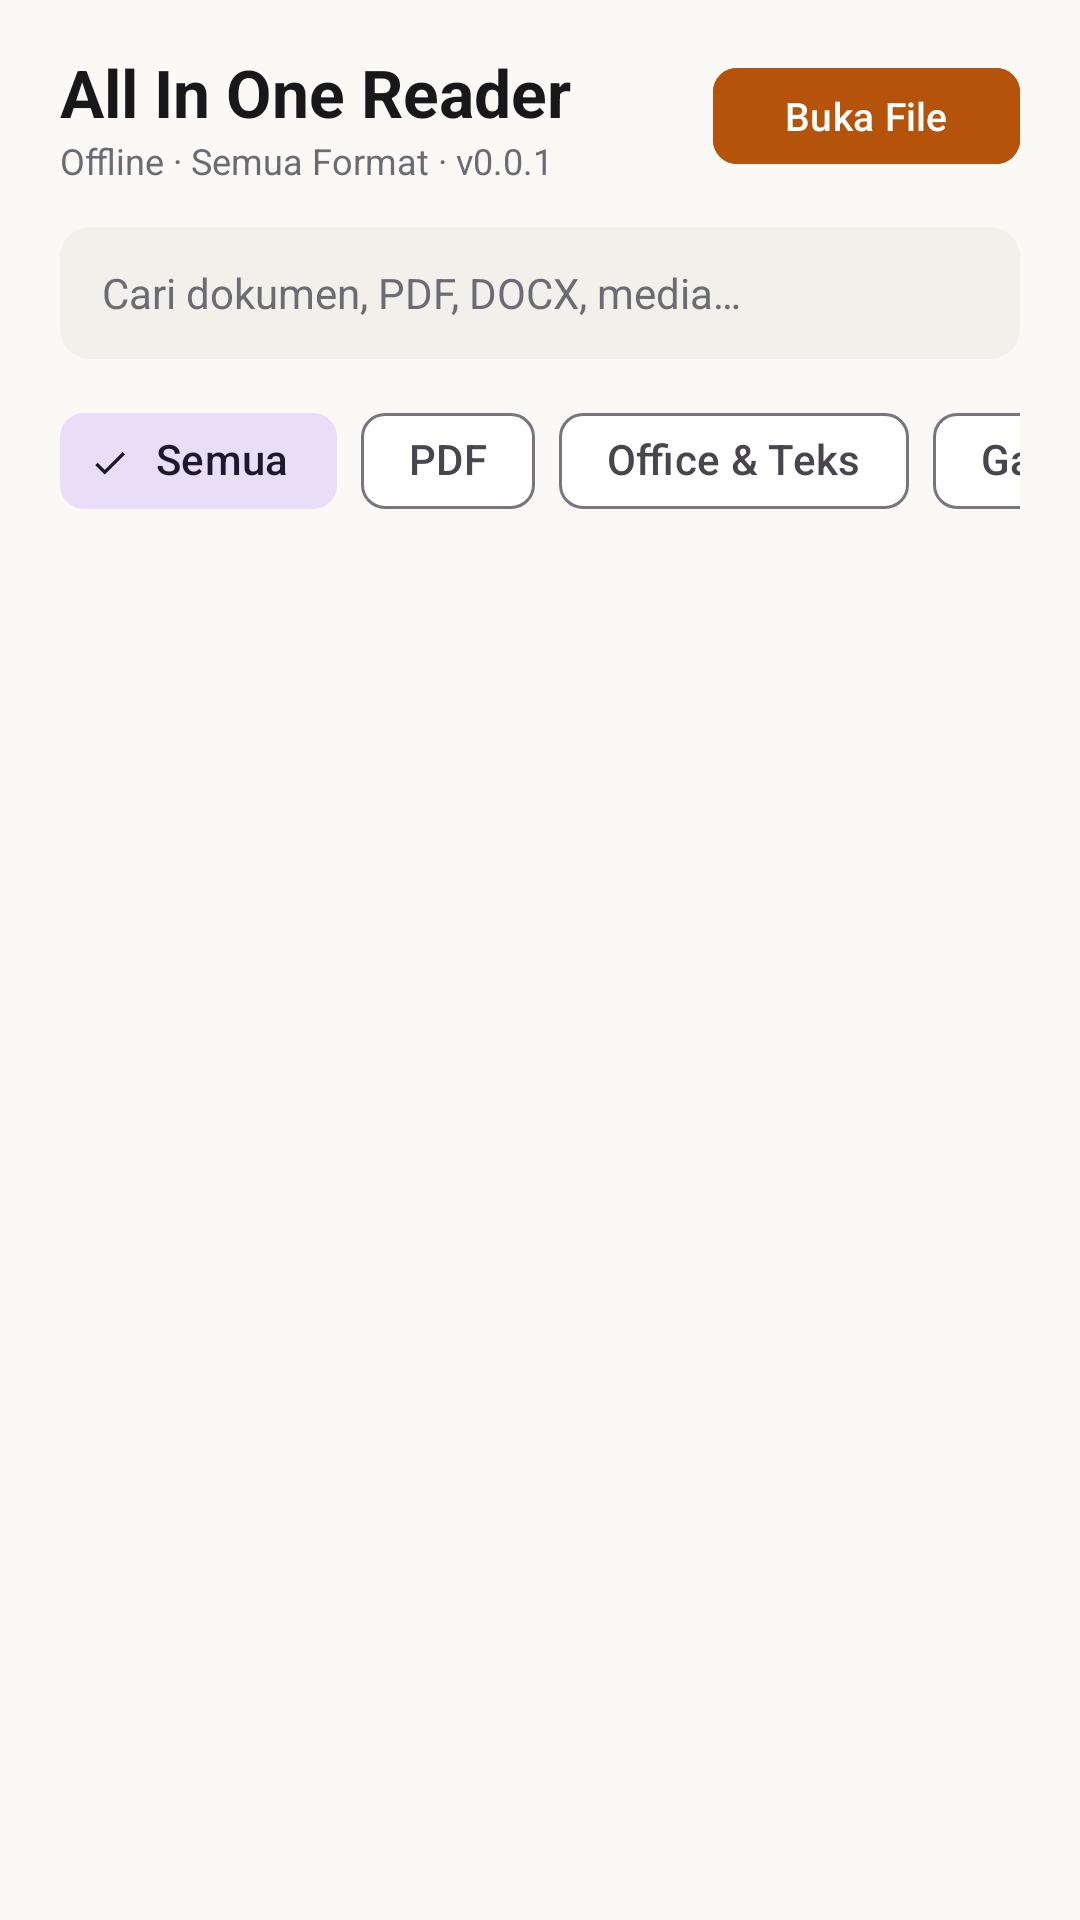

The Android layout XML behind this screen, and the referenced resources:
<!-- AndroidManifest.xml: application theme Theme.AllInOneReader -->
<!-- res/layout/fragment_library.xml -->
<?xml version="1.0" encoding="utf-8"?>
<LinearLayout xmlns:android="http://schemas.android.com/apk/res/android"
    xmlns:app="http://schemas.android.com/apk/res-auto"
    android:layout_width="match_parent"
    android:layout_height="match_parent"
    android:orientation="vertical"
    android:paddingHorizontal="20dp"
    android:paddingTop="16dp">

    <LinearLayout
        android:layout_width="match_parent"
        android:layout_height="wrap_content"
        android:gravity="center_vertical"
        android:orientation="horizontal">

        <LinearLayout
            android:layout_width="0dp"
            android:layout_height="wrap_content"
            android:layout_weight="1"
            android:orientation="vertical">

            <TextView
                android:layout_width="wrap_content"
                android:layout_height="wrap_content"
                android:text="All In One Reader"
                android:textColor="@color/ink_primary"
                android:textSize="22sp"
                android:textStyle="bold" />

            <TextView
                android:layout_width="wrap_content"
                android:layout_height="wrap_content"
                android:text="Offline · Semua Format · v0.0.1"
                android:textColor="@color/ink_secondary"
                android:textSize="12sp" />
        </LinearLayout>

        <com.google.android.material.button.MaterialButton
            android:id="@+id/btnPickFile"
            style="@style/Widget.Material3.Button.TonalButton"
            android:layout_width="wrap_content"
            android:layout_height="40dp"
            android:backgroundTint="@color/accent"
            android:text="@string/open_file"
            android:textColor="@color/on_accent"
            android:textSize="13sp"
            app:cornerRadius="8dp" />
    </LinearLayout>

    <EditText
        android:id="@+id/etSearch"
        android:layout_width="match_parent"
        android:layout_height="44dp"
        android:layout_marginTop="14dp"
        android:background="@drawable/bg_search_bar"
        android:hint="@string/search_hint"
        android:imeOptions="actionSearch"
        android:inputType="text"
        android:paddingHorizontal="14dp"
        android:textColor="@color/ink_primary"
        android:textColorHint="@color/ink_secondary"
        android:textSize="14sp" />

    <HorizontalScrollView
        android:layout_width="match_parent"
        android:layout_height="wrap_content"
        android:layout_marginTop="10dp"
        android:scrollbars="none">

        <com.google.android.material.chip.ChipGroup
            android:id="@+id/chipFilterGroup"
            android:layout_width="wrap_content"
            android:layout_height="wrap_content"
            app:selectionRequired="true"
            app:singleSelection="true">

            <com.google.android.material.chip.Chip
                android:id="@+id/chipAll"
                style="@style/Widget.Material3.Chip.Filter"
                android:layout_width="wrap_content"
                android:layout_height="wrap_content"
                android:checked="true"
                android:text="Semua" />

            <com.google.android.material.chip.Chip
                android:id="@+id/chipPdf"
                style="@style/Widget.Material3.Chip.Filter"
                android:layout_width="wrap_content"
                android:layout_height="wrap_content"
                android:text="PDF" />

            <com.google.android.material.chip.Chip
                android:id="@+id/chipDocs"
                style="@style/Widget.Material3.Chip.Filter"
                android:layout_width="wrap_content"
                android:layout_height="wrap_content"
                android:text="Office &amp; Teks" />

            <com.google.android.material.chip.Chip
                android:id="@+id/chipMedia"
                style="@style/Widget.Material3.Chip.Filter"
                android:layout_width="wrap_content"
                android:layout_height="wrap_content"
                android:text="Gambar &amp; Video" />
        </com.google.android.material.chip.ChipGroup>
    </HorizontalScrollView>

    <TextView
        android:id="@+id/tvEmpty"
        android:layout_width="match_parent"
        android:layout_height="0dp"
        android:layout_weight="1"
        android:gravity="center"
        android:lineSpacingMultiplier="1.35"
        android:text="@string/empty_library"
        android:textColor="@color/ink_secondary"
        android:textSize="14sp"
        android:visibility="gone" />

    <androidx.recyclerview.widget.RecyclerView
        android:id="@+id/rvDocuments"
        android:layout_width="match_parent"
        android:layout_height="0dp"
        android:layout_marginTop="8dp"
        android:layout_weight="1"
        android:clipToPadding="false"
        android:paddingBottom="16dp" />

</LinearLayout>
<!-- resources referenced by this layout -->
<resources>
  <color name="accent">#B45309</color>
  <color name="ink_primary">#18181B</color>
  <color name="ink_secondary">#6B6B73</color>
  <color name="on_accent">#FFFFFF</color>
  <!-- drawable bg_search_bar (drawable) -->
  <?xml version="1.0" encoding="utf-8"?>
  <shape xmlns:android="http://schemas.android.com/apk/res/android"
      android:shape="rectangle">
      <solid android:color="@color/surface_subtle" />
      <corners android:radius="10dp" />
  </shape>
  <string name="empty_library">Belum ada file terpilih.
  Ketuk "Buka File" untuk membaca atau mengelola dokumen apa pun secara offline.</string>
  <string name="open_file">Buka File</string>
  <string name="search_hint">Cari dokumen, PDF, DOCX, media…</string>
  <style name="Theme.AllInOneReader" parent="Theme.Material3.DayNight.NoActionBar">
          <item name="colorPrimary">@color/accent</item>
          <item name="colorOnPrimary">@color/on_accent</item>
          <item name="android:windowBackground">@color/paper_bg</item>
          <item name="colorSurface">@color/surface_card</item>
          <item name="colorOnSurface">@color/ink_primary</item>
          <item name="android:statusBarColor">@color/paper_bg</item>
          <item name="android:windowLightStatusBar">true</item>
      </style>
  <color name="surface_subtle">#F2F0EB</color>
  <color name="paper_bg">#FAF9F6</color>
  <color name="surface_card">#FFFFFF</color>
</resources>
